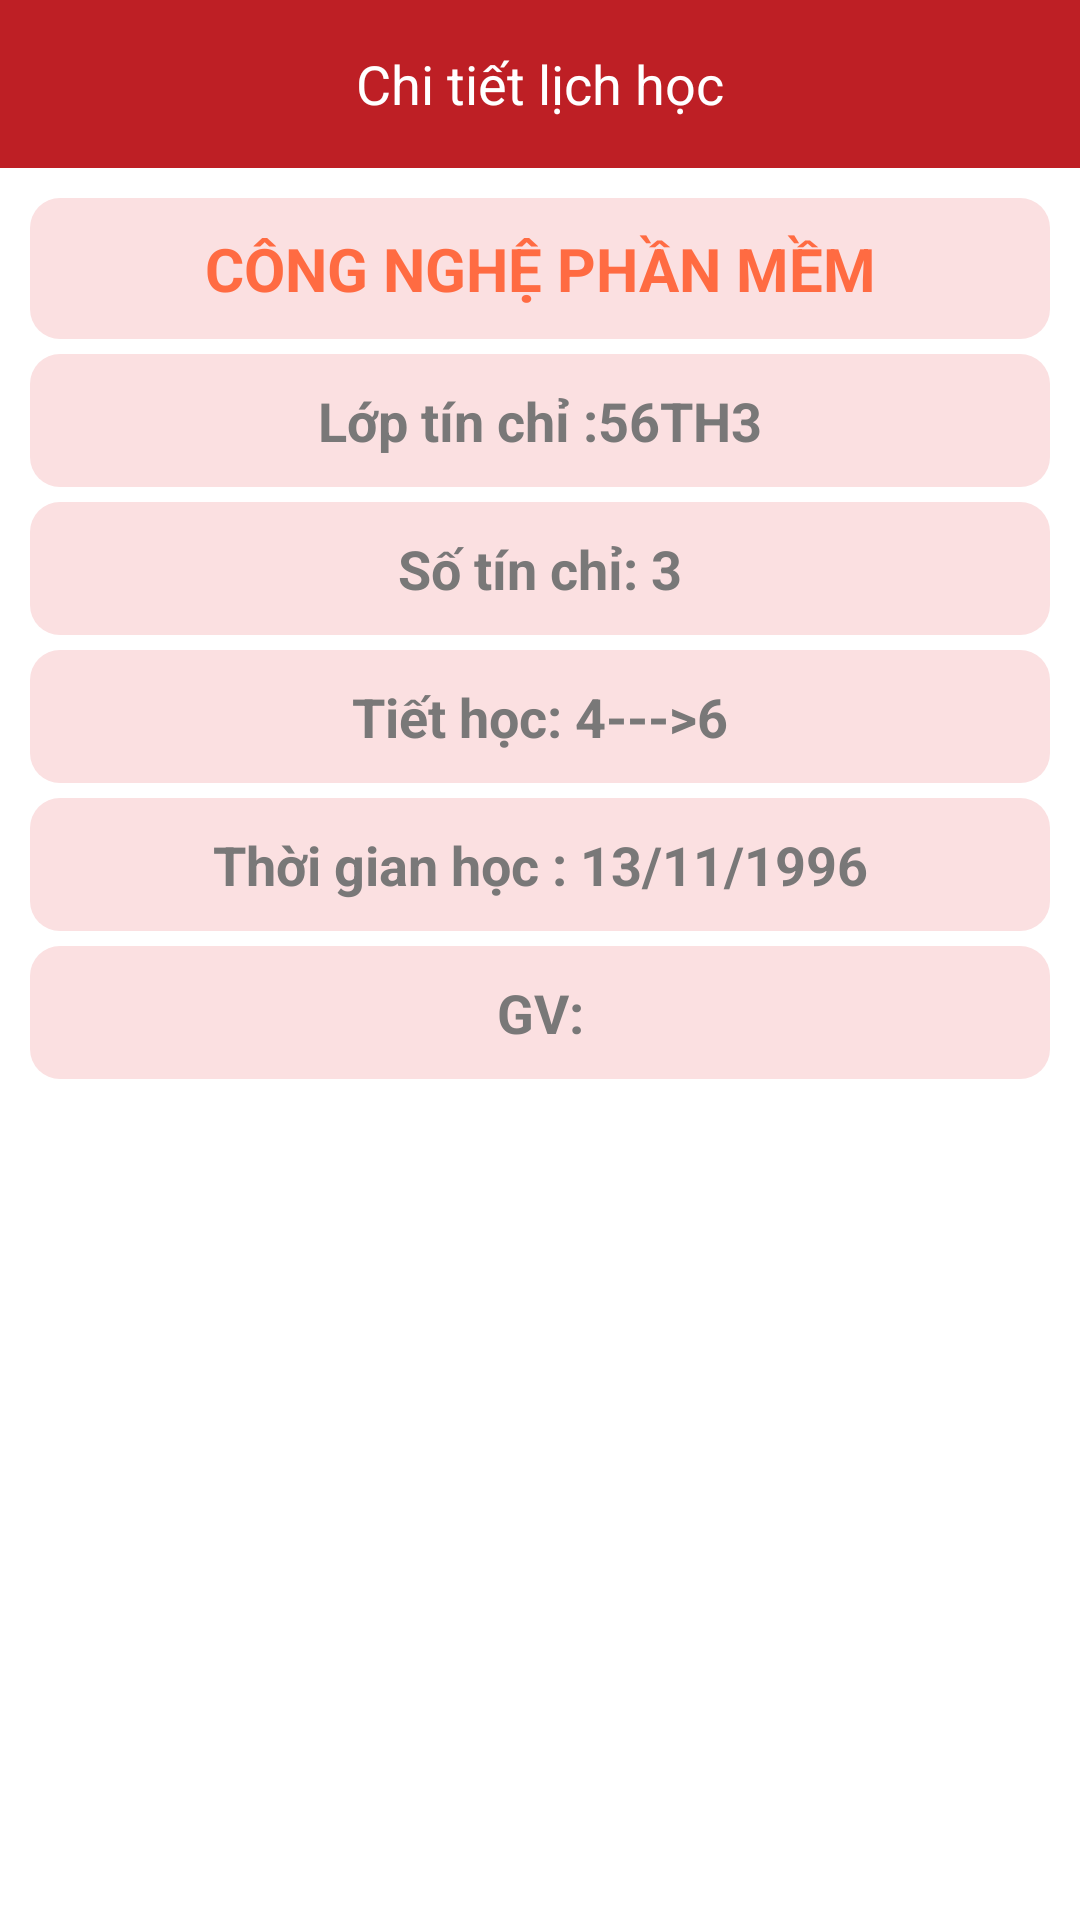

The Android layout XML behind this screen, and the referenced resources:
<!-- AndroidManifest.xml: application theme AppTheme -->
<!-- res/layout/activity_chi_tiet_lich_hoc.xml -->
<?xml version="1.0" encoding="utf-8"?>
<LinearLayout xmlns:android="http://schemas.android.com/apk/res/android"
    xmlns:tools="http://schemas.android.com/tools"
    android:orientation="vertical"
    android:layout_width="match_parent"
    android:layout_height="match_parent"
    tools:context=".DetailsSchedule"
    android:weightSum="1">

    <ScrollView
        android:background="#ffff"
        android:layout_width="match_parent"
        android:layout_height="match_parent">

        <LinearLayout
            android:layout_width="match_parent"
            android:layout_height="match_parent"
            android:orientation="vertical">

            <LinearLayout
                android:layout_width="match_parent"
                android:layout_height="?attr/actionBarSize"
                android:background="@color/colorPrimaryDark">

                <TextView
                    android:inputType="phone"
                    android:id="@+id/txt_main"
                    android:layout_width="match_parent"
                    android:layout_height="wrap_content"
                    android:layout_gravity="center_vertical"
                    android:gravity="center"
                    android:text="Chi tiết lịch học"
                    android:textColor="#ffff"
                    android:textSize="18dp"
                    android:textStyle="normal" />
            </LinearLayout>

            <TextView
                android:id="@+id/id_tenmon"
                android:layout_width="match_parent"
                android:layout_height="wrap_content"
                android:layout_marginTop="10dp"
                android:layout_marginLeft="10dp"
                android:layout_marginRight="10dp"
                android:layout_marginBottom="5dp"
                android:gravity="center"
                android:background="@drawable/bovien"
                android:text="Công nghệ phần mềm"
                android:textAllCaps="true"
                android:textColor="#ff6b42"
                android:textSize="20dp"
                android:textStyle="bold" />

            <TextView
                android:background="@drawable/bovien"
                android:id="@+id/id_tenloptinchi"
                android:layout_width="match_parent"
                android:layout_height="wrap_content"
                android:layout_marginLeft="10dp"
                android:layout_marginRight="10dp"
                android:layout_marginBottom="5dp"
                android:gravity="center"
                android:text="Lớp tín chỉ :56TH3"
                android:textColor="#797878"
                android:textSize="18dp"
                android:textStyle="bold" />

            <TextView
                android:background="@drawable/bovien"
                android:id="@+id/id_sotinchi"
                android:layout_width="match_parent"
                android:layout_height="wrap_content"
                android:layout_marginLeft="10dp"
                android:layout_marginRight="10dp"
                android:layout_marginBottom="5dp"
                android:gravity="center"
                android:text="Số tín chỉ: 3"
                android:textColor="#797878"
                android:textSize="18dp"
                android:textStyle="bold" />

            <TextView
                android:id="@+id/id_tiethoc"
                android:background="@drawable/bovien"
                android:layout_width="match_parent"
                android:layout_height="wrap_content"
                android:layout_marginLeft="10dp"
                android:layout_marginRight="10dp"
                android:layout_marginBottom="5dp"
                android:gravity="center"
                android:text="Tiết học: 4--->6"
                android:textColor="#797878"
                android:textSize="18dp"
                android:textStyle="bold" />

            <TextView
                android:id="@+id/id_thoigianhoc"
                android:layout_width="match_parent"
                android:layout_height="wrap_content"
                android:layout_marginLeft="10dp"
                android:layout_marginRight="10dp"
                android:layout_marginBottom="5dp"
                android:gravity="center"
                android:background="@drawable/bovien"
                android:text="Thời gian học : 13/11/1996"
                android:textColor="#797878"
                android:textSize="18dp"
                android:textStyle="bold" />
            <TextView
                android:id="@+id/id_tengv"
                android:layout_width="match_parent"
                android:layout_height="wrap_content"
                android:layout_marginLeft="10dp"
                android:layout_marginRight="10dp"
                android:layout_marginBottom="20dp"
                android:gravity="center"
                android:background="@drawable/bovien"
                android:text="GV:"
                android:textColor="#797878"
                android:textSize="18dp"
                android:textStyle="bold" />

        </LinearLayout>
    </ScrollView>
</LinearLayout>
<!-- resources referenced by this layout -->
<resources>
  <color name="colorPrimaryDark">#be1f25</color>
  <!-- drawable bovien (drawable) -->
  <?xml version="1.0" encoding="utf-8"?>
  <shape xmlns:android="http://schemas.android.com/apk/res/android"
      android:shape="rectangle">
  
      
      <solid android:color="#FBE0E1"></solid>
  
      đặt thuộc tính màu và độ rộng của đường viền
  
  
      
      <padding
          android:left="10dp"
          android:top="10dp"
          android:right="10dp"
          android:bottom="10dp"></padding>
  
      
      <corners android:radius="10dp"></corners>
  </shape>
  <style name="AppTheme" parent="Theme.AppCompat.Light.NoActionBar">
          <item name="colorPrimary">@color/colorPrimary</item>
          <item name="colorPrimaryDark">@color/colorPrimaryDark</item>
      </style>
  <color name="colorPrimary">#be1f25</color>
</resources>
